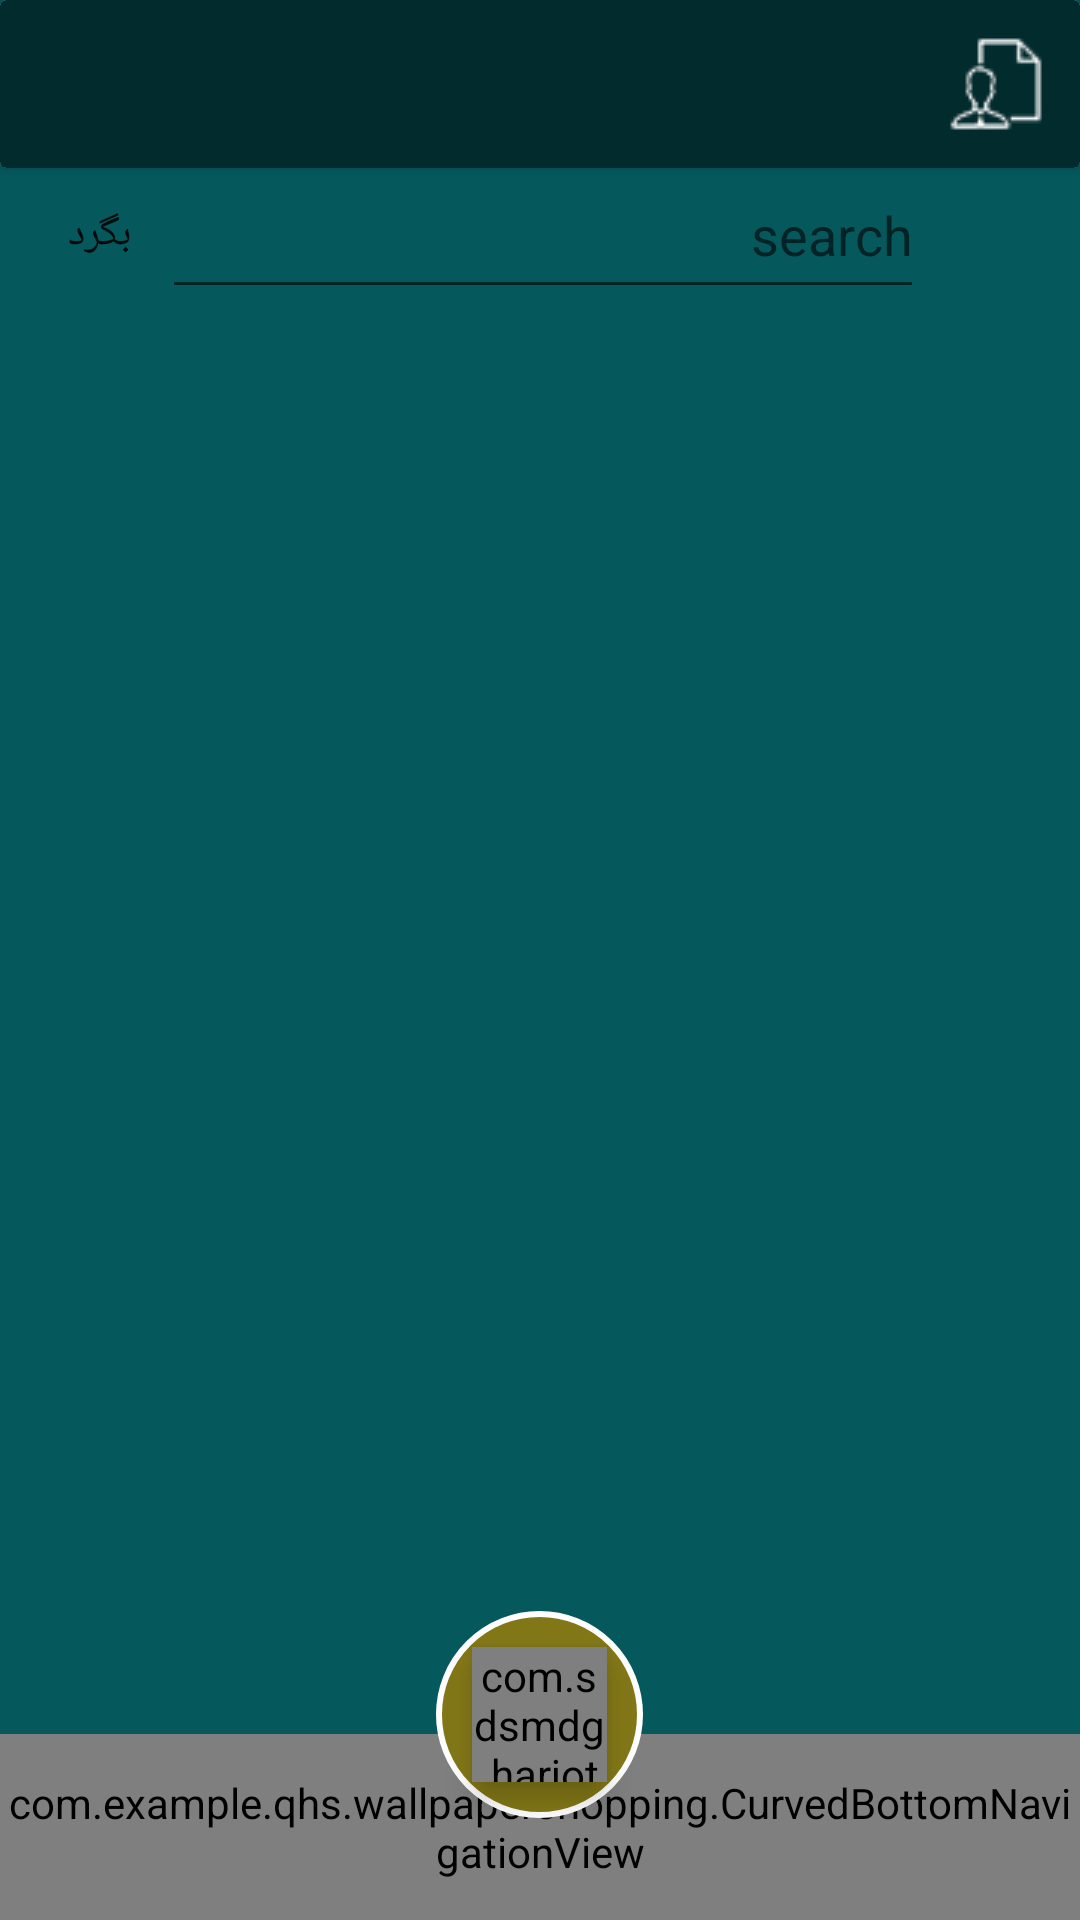

This screen was rendered from an Android layout file. Write that file and the resources it references.
<!-- AndroidManifest.xml: application theme MyMaterialTheme -->
<!-- res/layout/activity_search.xml -->
<?xml version="1.0" encoding="utf-8"?>
<android.support.design.widget.CoordinatorLayout
    xmlns:android="http://schemas.android.com/apk/res/android"
    xmlns:tools="http://schemas.android.com/tools"
    android:layout_width="match_parent"
    android:layout_height="match_parent"
    android:background="@color/colorPrimary"
    xmlns:app="http://schemas.android.com/apk/res-auto">
<android.support.constraint.ConstraintLayout
    android:layout_width="match_parent"
    android:layout_height="match_parent"
    tools:context="Recycler.Search"
    android:layoutDirection="locale">

    <include
        android:id="@+id/include"
        layout="@layout/toolbar"
        android:layout_width="match_parent"
        android:layout_height="wrap_content"
        app:layout_constraintEnd_toEndOf="parent"
        app:layout_constraintHorizontal_bias="1.0"
        app:layout_constraintStart_toStartOf="parent"
        app:layout_constraintTop_toTopOf="parent"/>
    <ProgressBar
        android:id="@+id/SearchpBar"
        style="?android:attr/progressBarStyleLarge"
        android:layout_width="wrap_content"
        android:layout_height="wrap_content"
        android:layout_centerHorizontal="true"
        android:layout_marginStart="8dp"
        android:layout_marginLeft="8dp"
        android:layout_marginTop="8dp"
        android:layout_marginEnd="8dp"
        android:layout_marginRight="8dp"
        android:layout_marginBottom="8dp"
        android:visibility="gone"
        app:layout_constraintBottom_toBottomOf="parent"
        app:layout_constraintEnd_toEndOf="parent"
        app:layout_constraintStart_toStartOf="parent"
        app:layout_constraintTop_toTopOf="parent" />

    <EditText
        android:id="@+id/EtSearch"
        android:layout_width="254dp"
        android:layout_height="47dp"
        android:layout_marginEnd="52dp"
        android:gravity="right"
        android:hint="@string/search"
        android:inputType="text"
        android:textColorLink="@color/colorAccent"
        android:textDirection="locale"
        app:layout_constraintBottom_toTopOf="@+id/searchRecycler"
        app:layout_constraintEnd_toEndOf="parent"
        app:layout_constraintTop_toBottomOf="@+id/include" />

    <Button
        android:id="@+id/btn_search"
        android:layout_width="50dp"
        android:layout_height="50dp"
        android:layout_marginStart="20dp"
        android:layout_marginEnd="20dp"
        android:layout_marginBottom="8dp"
        android:background="@drawable/selector_btn"
        android:gravity="left|center_vertical"
        android:text="@string/btn_search"
        android:textAlignment="center"
        app:layout_constraintBottom_toBottomOf="@+id/EtSearch"
        app:layout_constraintEnd_toStartOf="@+id/EtSearch"
        app:layout_constraintHorizontal_bias="0.333"
        app:layout_constraintStart_toStartOf="parent"
        app:layout_constraintTop_toTopOf="@+id/EtSearch"
        app:layout_constraintVertical_bias="0.272" />



    <android.support.v7.widget.RecyclerView
        android:id="@+id/searchRecycler"
        android:layout_width="0dp"
        android:layout_height="0dp"
        app:layout_constraintBottom_toBottomOf="parent"
        app:layout_constraintBottom_toTopOf="@+id/curved_bottom_navigation"
        app:layout_constraintEnd_toEndOf="parent"
        app:layout_constraintStart_toStartOf="parent"
        app:layout_constraintTop_toBottomOf="@+id/EtSearch"/>

    <com.example.qhs.wallpapershopping.CurvedBottomNavigationView
        android:id="@+id/curved_bottom_navigation"
        android:layout_width="match_parent"
        android:layout_height="62dp"
        app:layout_constraintBottom_toBottomOf="parent"
        app:layout_constraintEnd_toEndOf="parent"
        app:layout_constraintEnd_toStartOf="parent"
        app:menu="@menu/curved_bottom_nav_item">
    </com.example.qhs.wallpapershopping.CurvedBottomNavigationView>

</android.support.constraint.ConstraintLayout>

    <RelativeLayout
        android:id="@+id/lin_id"
        android:layout_gravity="bottom|center"
        android:layout_margin="34dp"
        android:background="@drawable/oval"
        android:layout_width="wrap_content"
        android:layout_height="wrap_content">
        <com.sdsmdg.harjot.vectormaster.VectorMasterView
            android:id="@+id/fab_shopping_cart"
            android:layout_centerInParent="true"
            android:layout_margin="12dp"
            android:visibility="gone"
            android:elevation="6dp"
            app:vector_src="@drawable/ic_shopping_cart_black_24dp"
            android:layout_width="45dp"
            android:layout_height="45dp" />
        <com.sdsmdg.harjot.vectormaster.VectorMasterView
            android:id="@+id/fab_search"
            android:layout_centerInParent="true"
            android:layout_margin="12dp"
            android:elevation="6dp"
            app:vector_src="@drawable/ic_search_black_24dp"
            android:layout_width="45dp"
            android:layout_height="45dp"/>
        <com.sdsmdg.harjot.vectormaster.VectorMasterView
            android:id="@+id/fab_home"
            android:layout_centerInParent="true"
            android:layout_margin="12dp"
            android:elevation="6dp"
            android:visibility="gone"
            app:vector_src="@drawable/ic_home_black_24dp"
            android:layout_width="45dp"
            android:layout_height="45dp"/>
        <com.sdsmdg.harjot.vectormaster.VectorMasterView
            android:id="@+id/fab_favorite"
            android:layout_centerInParent="true"
            android:layout_margin="12dp"
            android:visibility="gone"
            android:elevation="6dp"
            app:vector_src="@drawable/ic_favorite_black_24dp"
            android:layout_width="45dp"
            android:layout_height="45dp"/>
        <com.sdsmdg.harjot.vectormaster.VectorMasterView
            android:id="@+id/fab_call"
            android:layout_centerInParent="true"
            android:layout_margin="12dp"
            android:visibility="gone"
            android:elevation="6dp"
            app:vector_src="@drawable/ic_call_black_24dp"
            android:layout_width="45dp"
            android:layout_height="45dp"/>
    </RelativeLayout>
</android.support.design.widget.CoordinatorLayout>
<!-- res/layout/toolbar.xml (included above) -->
<android.support.v7.widget.CardView
    xmlns:android="http://schemas.android.com/apk/res/android"
    xmlns:app="http://schemas.android.com/apk/res-auto"
    xmlns:tools="http://schemas.android.com/tools"
    android:layout_width="match_parent"
    android:layout_height="match_parent"
    android:fitsSystemWindows="true"
    app:cardBackgroundColor="@android:color/white">


    <android.support.v7.widget.Toolbar
        android:id="@+id/toolbar"
        android:layout_width="match_parent"
        android:layout_height="?attr/actionBarSize"
        android:background="@color/colorPrimaryDark"
        app:popupTheme="@style/ThemeOverlay.AppCompat.Dark"
        android:layout_gravity="end"
        android:theme="@style/ToolbarTheme">


        <android.support.constraint.ConstraintLayout
            android:layout_width="match_parent"
            android:layout_height="match_parent"
            android:layout_gravity="center"
            android:layoutDirection="locale">
            <TextView
                android:id="@+id/txtTitle"
                android:layout_width="wrap_content"
                android:layout_height="wrap_content"
                android:layout_gravity="center"
                android:layout_marginBottom="8dp"
                android:layout_margin="8dp"
                android:fontFamily="@font/shabnam"
                android:layoutDirection="locale"
                android:textColor="@color/colorBackgroundGrey"
                android:textDirection="locale"
                android:textSize="20sp"
                android:textStyle="bold"
                app:layout_constraintBottom_toBottomOf="parent"
                app:layout_constraintEnd_toEndOf="parent"
                app:layout_constraintHorizontal_bias="0.317"
                app:layout_constraintStart_toStartOf="parent"
                app:layout_constraintTop_toTopOf="parent"
                app:layout_constraintVertical_bias="0.272"
                />

            <ImageButton
                android:id="@+id/ProfileBtn"
                android:layout_width="40dp"
                android:layout_height="40dp"
                android:layout_alignParentEnd="true"
                android:layout_alignParentRight="true"
                android:layout_gravity="end"
                android:layout_marginStart="8dp"
                android:layout_marginEnd="8dp"
                android:src="@drawable/profile"
                android:background="?attr/selectableItemBackgroundBorderless"
                app:layout_constraintBottom_toBottomOf="parent"
                app:layout_constraintEnd_toEndOf="parent"
                app:layout_constraintHorizontal_bias="1.0"
                app:layout_constraintStart_toEndOf="@+id/txtTitle"
                app:layout_constraintTop_toTopOf="parent" />
        </android.support.constraint.ConstraintLayout>
    </android.support.v7.widget.Toolbar>

</android.support.v7.widget.CardView>
<!-- resources referenced by this layout -->
<resources>
  <color name="colorAccent">#FFFFFF</color>
  <color name="colorBackgroundGrey">#F8F6F6</color>
  <color name="colorPrimary">#05585C</color>
  <color name="colorPrimaryDark">#012b2d</color>
  <!-- drawable ic_favorite_black_24dp (drawable) -->
  <vector android:height="24dp" android:tint="#FFFFFF"
      android:viewportHeight="24.0" android:viewportWidth="24.0"
      android:width="24dp" xmlns:android="http://schemas.android.com/apk/res/android">
      <path android:name="outline" android:fillColor="#FFFFFFFF" android:pathData="M12,21.35l-1.45,-1.32C5.4,15.36 2,12.28 2,8.5 2,5.42 4.42,3 7.5,3c1.74,0 3.41,0.81 4.5,2.09C13.09,3.81 14.76,3 16.5,3 19.58,3 22,5.42 22,8.5c0,3.78 -3.4,6.86 -8.55,11.54L12,21.35z"/>
  </vector>
  <!-- drawable ic_home_black_24dp (drawable) -->
  <vector android:height="24dp"
      android:tint="#FFFFFF"
      android:viewportHeight="24.0" android:viewportWidth="24.0"
      android:width="24dp" xmlns:android="http://schemas.android.com/apk/res/android">
      <path android:name="outline"
          android:fillColor="#FFFFFFFF" android:pathData="M10,20v-6h4v6h5v-8h3L12,3 2,12h3v8z"/>
  </vector>
  <!-- drawable ic_search_black_24dp (drawable) -->
  <vector
      android:height="24dp"
      android:tint="#FFFFFF"
      android:viewportHeight="24.0"
      android:viewportWidth="24.0"
      android:width="24dp"
      xmlns:android="http://schemas.android.com/apk/res/android">
      <path android:name="outline"
          android:fillColor="#FFFFFFFF"
          android:pathData="M15.5,14h-0.79l-0.28,-0.27C15.41,12.59 16,11.11 16,9.5 16,5.91 13.09,3 9.5,3S3,5.91 3,9.5 5.91,16 9.5,16c1.61,0 3.09,-0.59 4.23,-1.57l0.27,0.28v0.79l5,4.99L20.49,19l-4.99,-5zM9.5,14C7.01,14 5,11.99 5,9.5S7.01,5 9.5,5 14,7.01 14,9.5 11.99,14 9.5,14z"/>
  </vector>
  <!-- drawable oval (drawable) -->
  <?xml version="1.0" encoding="utf-8"?>
  <shape xmlns:android="http://schemas.android.com/apk/res/android"
      android:shape="oval">
      <stroke android:color="@android:color/white"
          android:width="2dp"/>
      <solid android:color="#827717"/>
  
  </shape>
  <!-- drawable profile: png bitmap (drawable, 3571 bytes) -->
  <string name="btn_search">بگرد</string>
  <string name="search">search</string>
  <style name="ToolbarTheme" parent="@style/ThemeOverlay.AppCompat.ActionBar">
          
          <item name="colorControlNormal">@color/colorAccent</item>
      </style>
  <style name="MyMaterialTheme" parent="MyMaterialTheme.Base">
          
      </style>
  <style name="MyMaterialTheme.Base" parent="Theme.AppCompat.Light.DarkActionBar">
          <item name="windowNoTitle">true</item>
          <item name="windowActionBar">false</item>
          <item name="colorPrimary">@color/colorPrimary</item>
          <item name="colorPrimaryDark">@color/colorPrimaryDark</item>
          <item name="colorAccent">@color/colorAccent</item>
          <item name="android:windowContentTransitions">true</item>
      </style>
</resources>
